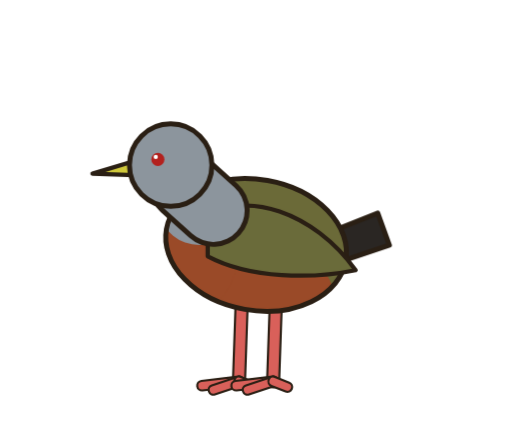
t = 0.00 s
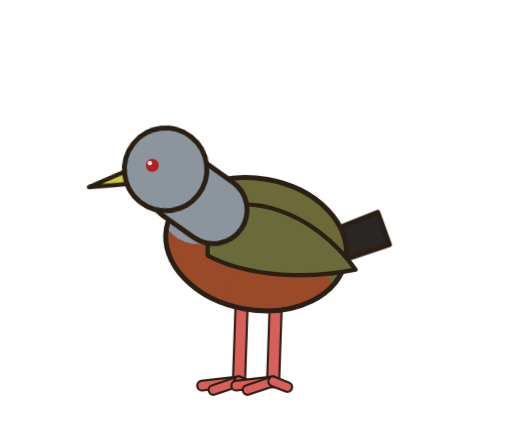
t = 0.76 s
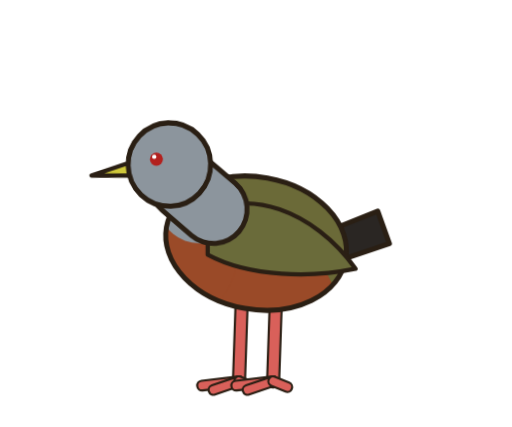
t = 1.54 s
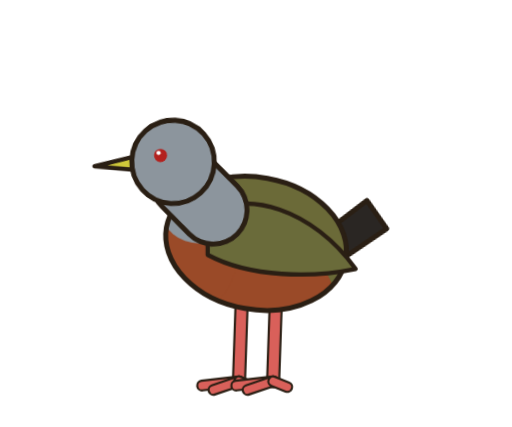
t = 2.30 s
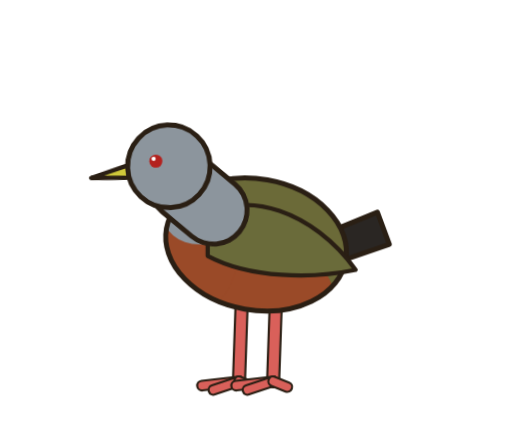
t = 3.04 s
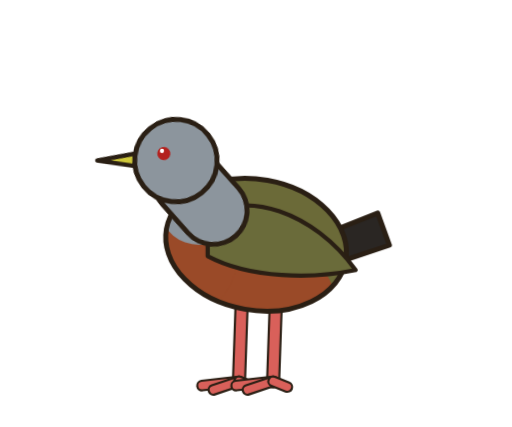
t = 3.82 s

The animated SVG that drew these frames (rendered in a browser with its animation timeline set to each time). Animation: 4 CSS @keyframes rules; one cycle of 4.60 s, repeats indefinitely.

<svg role="img" aria-label="Chiricote" viewBox="-20 0 360 300" width="360" height="300" xmlns="http://www.w3.org/2000/svg" style="overflow:visible"><style>#m-root{transform-box:view-box;transform-origin:150px 272px;animation:br 3.6s ease-in-out infinite}@keyframes br{0%,100%{transform:scale(1,1)}50%{transform:scale(1,1.012)}}#m-head{transform-box:view-box;transform-origin:130px 148px;animation:hb 4.6s ease-in-out infinite}@keyframes hb{0%,100%{transform:rotate(0)}22%{transform:rotate(-7.700000000000001deg)}45%{transform:rotate(4.4deg) translateY(1px)}62%{transform:rotate(-3.3000000000000003deg)}80%{transform:rotate(6.6000000000000005deg)}}#m-tail{transform-box:view-box;transform-origin:214px 174px;animation:tl 3.1s ease-in-out infinite}@keyframes tl{0%,66%,100%{transform:rotate(0)}74%{transform:rotate(-15.399999999999999deg)}84%{transform:rotate(5.6deg)}92%{transform:rotate(-4.199999999999999deg)}}#m-lid{transform-box:fill-box;transform-origin:center;animation:bl 4.4s infinite}@keyframes bl{0%,92%,100%{transform:scaleY(0)}95%{transform:scaleY(1)}}@media (prefers-reduced-motion:reduce){*{animation:none!important}}</style><g id="m-root"><g id="m-tail"><path d="M217.8 184.3 L253.8 172.3 L245.6 149.7 L210.2 163.7 Z" fill="#2a2623" stroke="#2a1f14" stroke-width="3.5" stroke-linejoin="round"/></g><g id="m-legs"><path d="M150 210 L148 268" stroke="#2a1f14" stroke-width="10" stroke-linecap="round"/><path d="M150 210 L148 268" stroke="#d9605a" stroke-width="7" stroke-linecap="round"/><path d="M148 268 L122.0 271.0" stroke="#2a1f14" stroke-width="8.25" stroke-linecap="round"/><path d="M148 268 L122.0 271.0" stroke="#d9605a" stroke-width="5.25" stroke-linecap="round"/><path d="M148 268 L130.0 274.0" stroke="#2a1f14" stroke-width="8.25" stroke-linecap="round"/><path d="M148 268 L130.0 274.0" stroke="#d9605a" stroke-width="5.25" stroke-linecap="round"/><path d="M148 268 L158.0 272.0" stroke="#2a1f14" stroke-width="8.25" stroke-linecap="round"/><path d="M148 268 L158.0 272.0" stroke="#d9605a" stroke-width="5.25" stroke-linecap="round"/><path d="M174 210 L172 268" stroke="#2a1f14" stroke-width="10" stroke-linecap="round"/><path d="M174 210 L172 268" stroke="#d9605a" stroke-width="7" stroke-linecap="round"/><path d="M172 268 L146.0 271.0" stroke="#2a1f14" stroke-width="8.25" stroke-linecap="round"/><path d="M172 268 L146.0 271.0" stroke="#d9605a" stroke-width="5.25" stroke-linecap="round"/><path d="M172 268 L154.0 274.0" stroke="#2a1f14" stroke-width="8.25" stroke-linecap="round"/><path d="M172 268 L154.0 274.0" stroke="#d9605a" stroke-width="5.25" stroke-linecap="round"/><path d="M172 268 L182.0 272.0" stroke="#2a1f14" stroke-width="8.25" stroke-linecap="round"/><path d="M172 268 L182.0 272.0" stroke="#d9605a" stroke-width="5.25" stroke-linecap="round"/></g><ellipse id="m-body" cx="160" cy="172" rx="64" ry="46" transform="rotate(10 160 172)" fill="#6b6a38"/><clipPath id="bc"><ellipse cx="160" cy="172" rx="64" ry="46" transform="rotate(10 160 172)"/></clipPath><g clip-path="url(#bc)"><ellipse cx="144" cy="207.88" rx="70.4" ry="41.4" fill="#9a4a28"/><ellipse cx="120.32" cy="178" rx="26.88" ry="39.1" fill="#9a4a28"/><ellipse cx="120" cy="150" rx="26" ry="22" fill="#8c959d"/></g><ellipse cx="160" cy="172" rx="64" ry="46" transform="rotate(10 160 172)" fill="none" stroke="#2a1f14" stroke-width="3.5"/><g id="m-wing"><path d="M126 152 C152 134 200 148 230 189.8 C200 196 156 196 126 180 Z" fill="#6a6b3a" stroke="#2a1f14" stroke-width="3" stroke-linejoin="round"/></g><g id="m-head"><path d="M130 148 L110 130" stroke="#2a1f14" stroke-width="51" stroke-linecap="round"/><path d="M130 148 L110 130" stroke="#8c959d" stroke-width="44" stroke-linecap="round"/><path d="M75.0 113.0 L45.0 122.0 L75.0 123.0 Z" fill="#cfc83a" stroke="#2a1f14" stroke-width="3" stroke-linejoin="round"/><circle cx="100" cy="116" r="29" fill="#8c959d"/><clipPath id="hc"><circle cx="100" cy="116" r="29"/></clipPath><g clip-path="url(#hc)"></g><circle cx="100" cy="116" r="29" fill="none" stroke="#2a1f14" stroke-width="3.5"/><circle cx="91" cy="112" r="4.6" fill="#b3211e"/><circle cx="89.5" cy="110.3" r="1.5" fill="#fff"/><ellipse id="m-lid" cx="91" cy="112" rx="7.8" ry="7.8" fill="#8c959d"/></g></g></svg>
